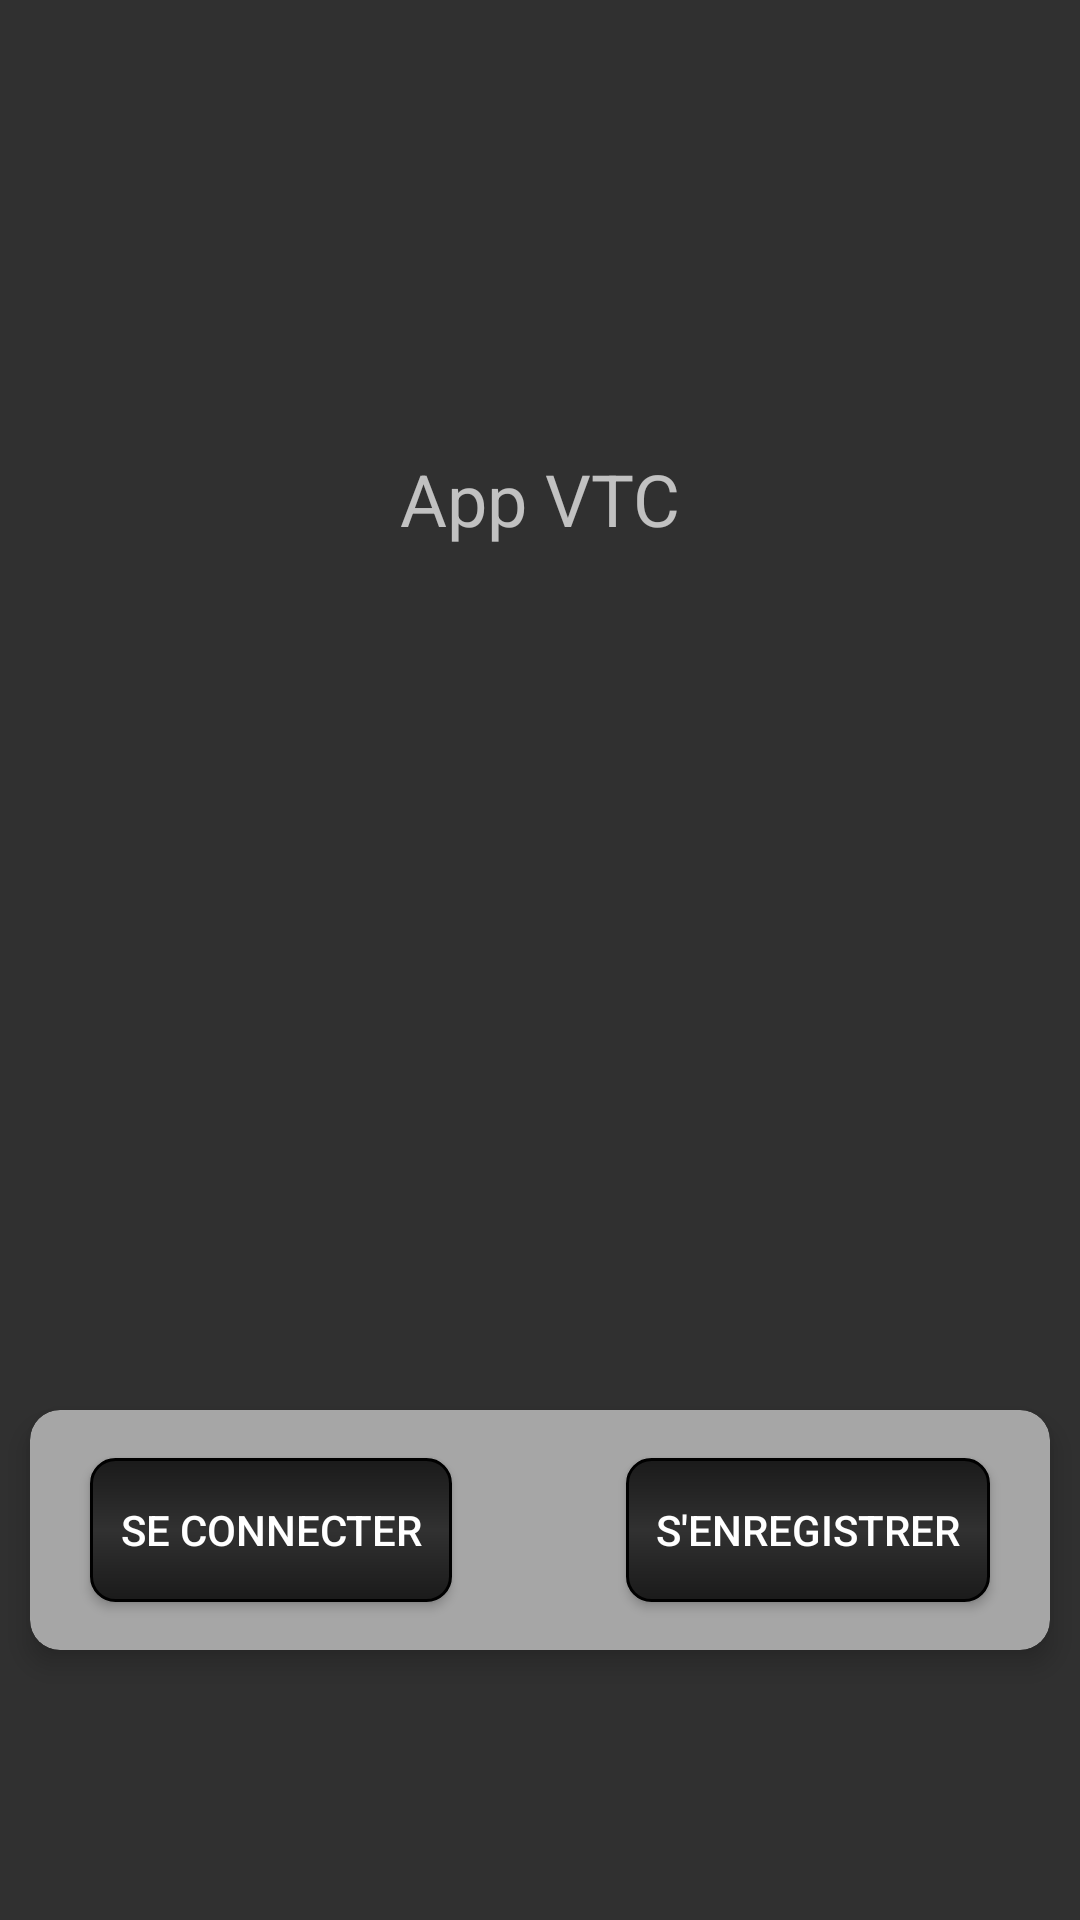

Write the Android layout XML for this screen, with the resource values it uses.
<!-- AndroidManifest.xml: activity theme NoActionBarTheme -->
<!-- res/layout/activity_main.xml -->
<?xml version="1.0" encoding="utf-8"?>
<android.support.constraint.ConstraintLayout xmlns:android="http://schemas.android.com/apk/res/android"
    xmlns:app="http://schemas.android.com/apk/res-auto"
    xmlns:tools="http://schemas.android.com/tools"
    android:layout_width="match_parent"
    android:layout_height="match_parent"
    tools:context=".MainActivity">

    <android.support.v7.widget.CardView
        android:layout_width="match_parent"
        android:layout_height="80dp"
        android:layout_marginStart="10dp"
        android:layout_marginTop="430dp"
        android:layout_marginEnd="10dp"
        android:layout_marginBottom="50dp"
        android:foregroundGravity="center"
        app:cardBackgroundColor="#a6a6a6"
        app:cardCornerRadius="10dp"
        app:cardElevation="5dp"
        app:layout_constraintBottom_toBottomOf="parent"
        app:layout_constraintEnd_toEndOf="parent"
        app:layout_constraintStart_toStartOf="parent"
        app:layout_constraintTop_toTopOf="parent">

        <android.support.constraint.ConstraintLayout
            android:layout_width="match_parent"
            android:layout_height="match_parent">

            <Button
                android:id="@+id/loginButton"
                android:layout_width="wrap_content"
                android:layout_height="wrap_content"
                android:layout_marginStart="20dp"
                android:layout_marginTop="35dp"
                android:layout_marginBottom="35dp"
                android:background="@drawable/btn_custom"
                android:text="@string/loginButton"
                app:layout_constraintBottom_toBottomOf="parent"
                app:layout_constraintStart_toStartOf="parent"
                app:layout_constraintTop_toTopOf="parent" />

            <View
                android:id="@+id/view"
                android:layout_width="3dp"
                android:layout_height="fill_parent"
                android:layout_marginStart="40dp"
                android:layout_marginEnd="40dp"
                android:background="#000000"
                app:layout_constraintBottom_toBottomOf="parent"
                app:layout_constraintEnd_toStartOf="@+id/registerButton"
                app:layout_constraintStart_toEndOf="@+id/loginButton"
                app:layout_constraintTop_toTopOf="parent" />

            <Button
                android:id="@+id/registerButton"
                android:layout_width="wrap_content"
                android:layout_height="wrap_content"
                android:layout_marginTop="35dp"
                android:layout_marginEnd="20dp"
                android:layout_marginBottom="35dp"
                android:background="@drawable/btn_custom"
                android:text="@string/registerButton"
                app:layout_constraintBottom_toBottomOf="parent"
                app:layout_constraintEnd_toEndOf="parent"
                app:layout_constraintTop_toTopOf="parent" />

        </android.support.constraint.ConstraintLayout>

    </android.support.v7.widget.CardView>

    <ImageView
        android:id="@+id/imageLogo"
        android:layout_width="311dp"
        android:layout_height="173dp"
        android:layout_marginTop="200dp"
        android:contentDescription="logo"
        app:layout_constraintEnd_toEndOf="parent"
        app:layout_constraintHorizontal_bias="0.506"
        app:layout_constraintStart_toStartOf="parent"
        app:layout_constraintTop_toTopOf="parent"
        app:srcCompat="@drawable/car" />

    <TextView
        android:id="@+id/textLogo"
        android:layout_width="wrap_content"
        android:layout_height="wrap_content"
        android:layout_marginStart="164dp"
        android:layout_marginTop="150dp"
        android:layout_marginEnd="164dp"
        android:text="App VTC"
        android:textSize="24sp"
        app:layout_constraintEnd_toEndOf="parent"
        app:layout_constraintStart_toStartOf="parent"
        app:layout_constraintTop_toTopOf="parent" />
</android.support.constraint.ConstraintLayout>
<!-- resources referenced by this layout -->
<resources>
  <!-- drawable btn_custom (drawable) -->
  <?xml version="1.0" encoding="utf-8"?>
  <shape xmlns:android="http://schemas.android.com/apk/res/android" android:shape="rectangle">
  
      <corners android:radius="8dp"/>
      <padding
          android:left="10dp"
          android:right="10dp"
          android:top="3dp"
          android:bottom="3dp"/>
      <stroke
          android:width="1dp"
          android:color="#000000"/>
  
      <gradient
          android:startColor="#1a1a1a"
          android:centerColor="#313131"
          android:endColor="#1a1a1a"
          android:angle="90"/>
  </shape>
  <string name="loginButton">Se connecter</string>
  <string name="registerButton">S\'enregistrer</string>
  <style name="NoActionBarTheme" parent="Theme.AppCompat.NoActionBar">
          
          <item name="colorPrimary">@color/colorPrimary</item>
          <item name="colorPrimaryDark">@color/colorPrimaryDark</item>
          <item name="colorAccent">@color/colorAccent</item>
      </style>
  <color name="colorPrimary">#808080</color>
  <color name="colorPrimaryDark">#000000</color>
  <color name="colorAccent">#d81b60</color>
</resources>
